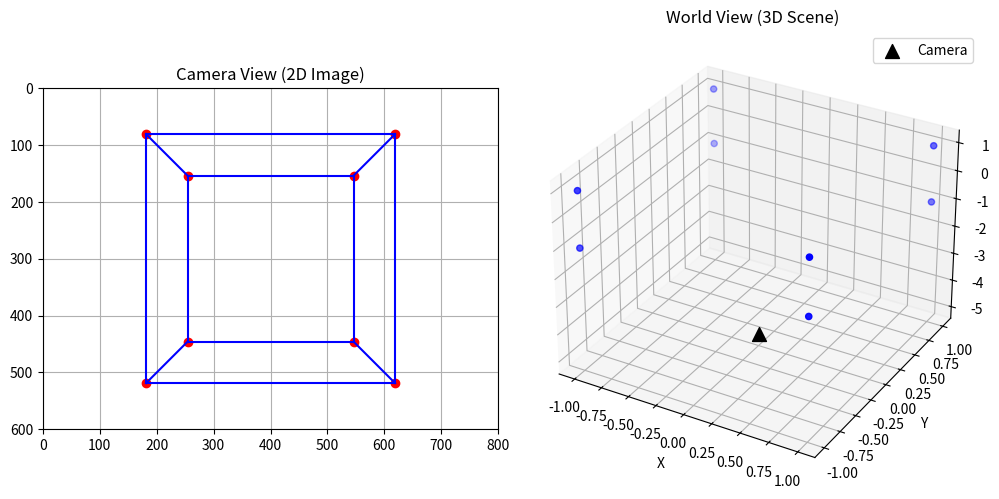

This figure's Python source:
import matplotlib.pyplot as plt
import numpy as np


def get_cube_points():
    """Create the 8 vertices of a cube centered at the world origin."""
    points = np.array(
        [
            [-1, -1, -1],
            [1, -1, -1],
            [1, 1, -1],
            [-1, 1, -1],
            [-1, -1, 1],
            [1, -1, 1],
            [1, 1, 1],
            [-1, 1, 1],
        ],
        dtype=float,
    ).T
    return points


def get_camera_intrinsics(image_width, image_height, f_mm, sensor_w_mm):
    """Build the camera intrinsic matrix K."""
    f_pixels = (f_mm / sensor_w_mm) * image_width
    cx = image_width / 2.0
    cy = image_height / 2.0

    k_matrix = np.array(
        [
            [f_pixels, 0.0, cx],
            [0.0, f_pixels, cy],
            [0.0, 0.0, 1.0],
        ],
        dtype=float,
    )
    return k_matrix


def project_points(points_world, k_matrix, r_matrix, t_vector):
    """Project 3D world points into 2D pixel coordinates."""
    points_cam = r_matrix @ points_world + t_vector

    negative_depths = points_cam[2, :] <= 0
    if np.any(negative_depths):
        count = int(np.sum(negative_depths))
        print(f"Warning: {count} point(s) are on or behind the camera plane.")

    points_img_homo = k_matrix @ points_cam
    u = points_img_homo[0, :] / points_img_homo[2, :]
    v = points_img_homo[1, :] / points_img_homo[2, :]
    return np.vstack((u, v))


def plot_projection(points_2d, points_3d, image_width, image_height):
    """Show the projected 2D image points and the 3D scene."""
    edges = [
        (0, 1),
        (1, 2),
        (2, 3),
        (3, 0),
        (4, 5),
        (5, 6),
        (6, 7),
        (7, 4),
        (0, 4),
        (1, 5),
        (2, 6),
        (3, 7),
    ]

    plt.figure(figsize=(10, 5))

    plt.subplot(1, 2, 1)
    plt.title("Camera View (2D Image)")
    plt.scatter(points_2d[0, :], points_2d[1, :], c="r", marker="o")
    for p1, p2 in edges:
        plt.plot(
            [points_2d[0, p1], points_2d[0, p2]],
            [points_2d[1, p1], points_2d[1, p2]],
            "b-",
        )
    plt.xlim(0, image_width)
    plt.ylim(image_height, 0)
    plt.gca().set_aspect("equal")
    plt.grid(True)

    ax = plt.subplot(1, 2, 2, projection="3d")
    ax.set_title("World View (3D Scene)")
    ax.scatter(points_3d[0, :], points_3d[1, :], points_3d[2, :], c="b")
    ax.scatter(0, 0, -5, c="k", marker="^", s=100, label="Camera")
    ax.legend()
    ax.set_xlabel("X")
    ax.set_ylabel("Y")
    ax.set_zlabel("Z")

    plt.tight_layout()
    plt.show()


def main():
    image_width, image_height = 800, 600
    k_matrix = get_camera_intrinsics(
        image_width=image_width,
        image_height=image_height,
        f_mm=35,
        sensor_w_mm=32,
    )
    print("Camera intrinsic matrix K:")
    print(k_matrix)

    r_matrix = np.eye(3)
    t_vector = np.array([[0.0], [0.0], [5.0]])

    points_3d = get_cube_points()
    points_2d = project_points(points_3d, k_matrix, r_matrix, t_vector)
    plot_projection(points_2d, points_3d, image_width, image_height)


if __name__ == "__main__":
    main()
